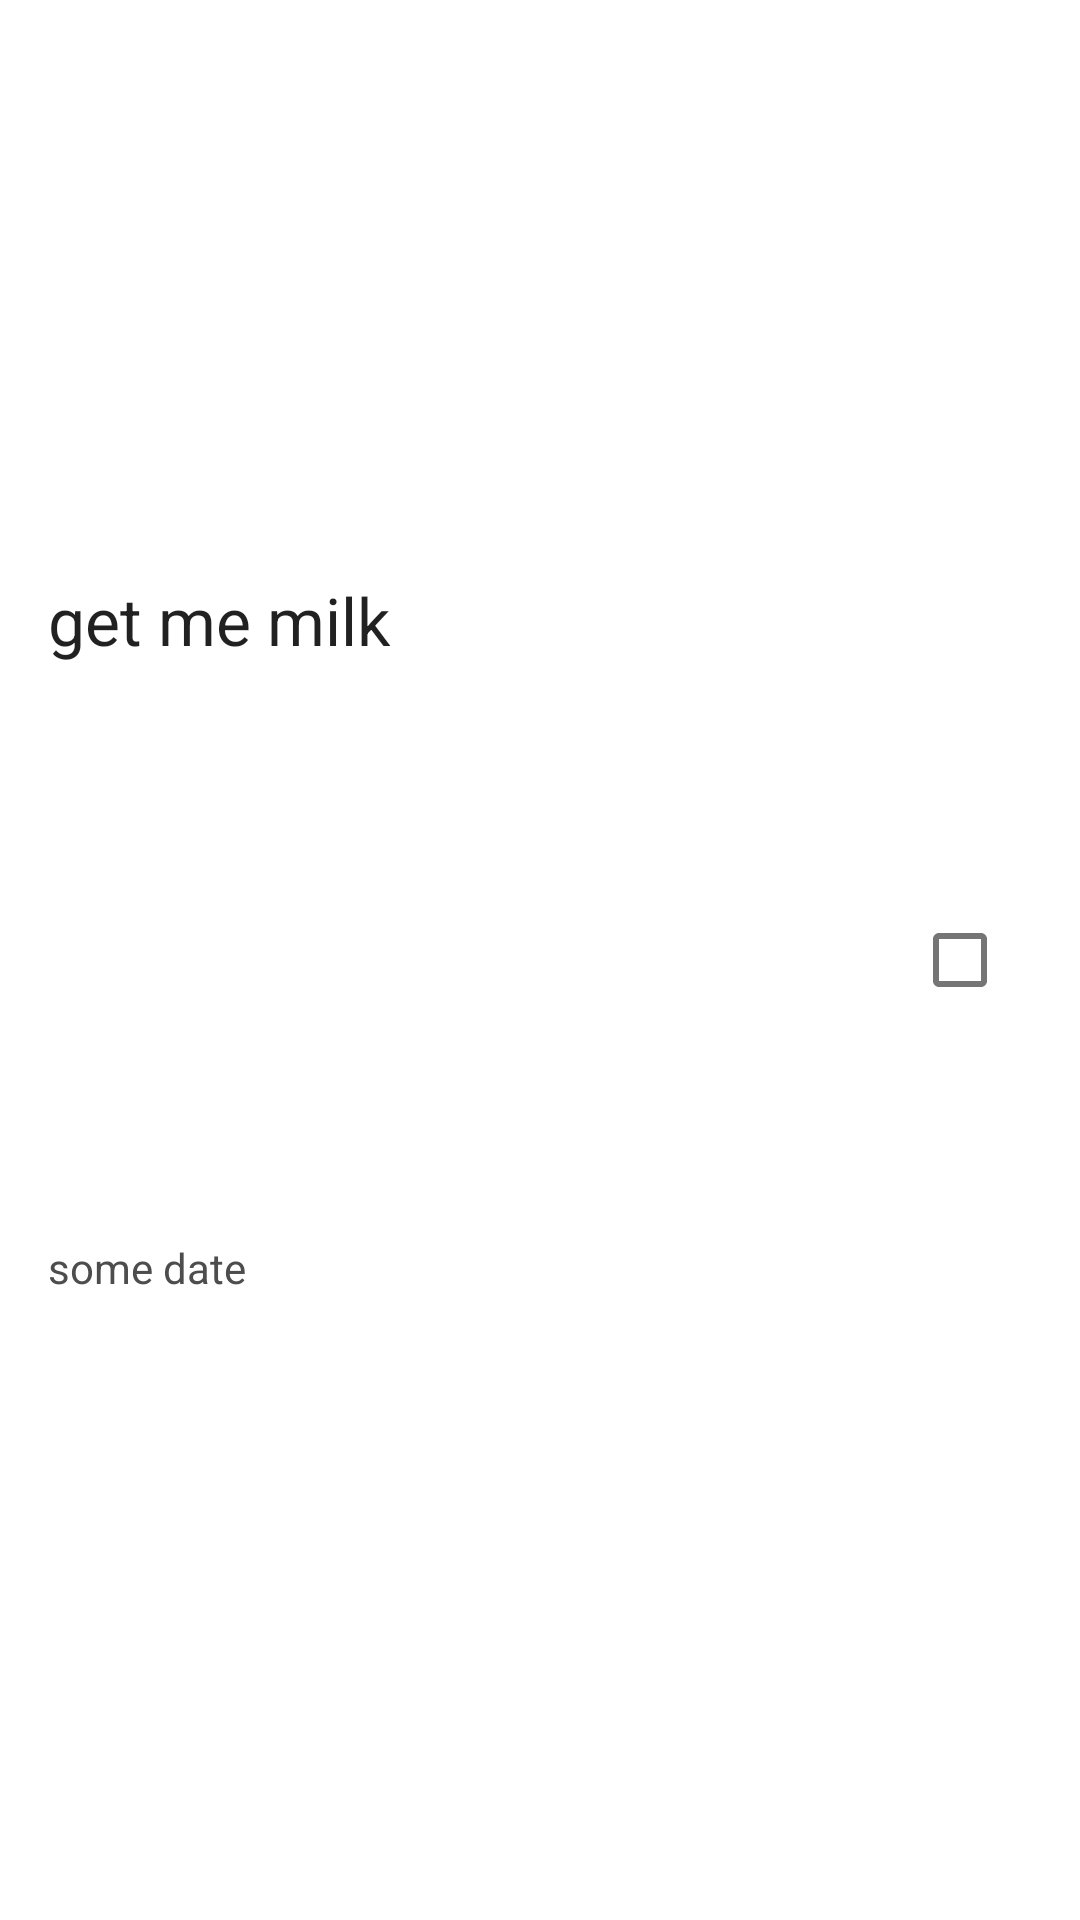

Layout XML and referenced resources for this Android screen:
<!-- AndroidManifest.xml: application theme Theme.NotesApp -->
<!-- res/layout/memo_row.xml -->
<?xml version="1.0" encoding="utf-8"?>

<androidx.constraintlayout.widget.ConstraintLayout xmlns:android="http://schemas.android.com/apk/res/android"
    xmlns:app="http://schemas.android.com/apk/res-auto"
    xmlns:tools="http://schemas.android.com/tools"
    android:layout_width="match_parent"
    android:layout_height="80dp"
    android:background="?attr/selectableItemBackground">

    <TextView
        android:id="@+id/memoTextView"
        android:layout_width="0dp"
        android:layout_height="wrap_content"
        android:layout_marginStart="16dp"
        android:layout_marginLeft="16dp"
        android:layout_marginEnd="16dp"
        android:layout_marginRight="16dp"
        android:text="get me milk"
        android:textAppearance="@style/TextAppearance.AppCompat.Large"
        app:layout_constraintBottom_toTopOf="@+id/dateTextView"
        app:layout_constraintEnd_toStartOf="@+id/checkBox"
        app:layout_constraintStart_toStartOf="parent"
        app:layout_constraintTop_toTopOf="parent" />

    <TextView
        android:id="@+id/dateTextView"
        android:layout_width="0dp"
        android:layout_height="wrap_content"
        android:layout_marginStart="16dp"
        android:layout_marginLeft="16dp"
        android:layout_marginBottom="16dp"
        android:text="some date"
        android:textAppearance="@style/TextAppearance.AppCompat.Small"
        android:textColor="@color/gray"
        app:layout_constraintBottom_toBottomOf="parent"
        app:layout_constraintEnd_toEndOf="@+id/memoTextView"
        app:layout_constraintStart_toStartOf="parent"
        app:layout_constraintTop_toBottomOf="@+id/memoTextView" />

    <CheckBox
        android:id="@+id/checkBox"
        android:layout_width="wrap_content"
        android:layout_height="wrap_content"
        android:layout_marginEnd="16dp"
        android:layout_marginRight="16dp"
        app:layout_constraintBottom_toBottomOf="parent"
        app:layout_constraintEnd_toEndOf="parent"
        app:layout_constraintTop_toTopOf="parent" />

</androidx.constraintlayout.widget.ConstraintLayout>
<!-- resources referenced by this layout -->
<resources>
  <color name="gray">#4D4D4D</color>
  <style name="Theme.NotesApp" parent="Theme.MaterialComponents.DayNight.DarkActionBar">
          
          <item name="colorPrimary">@color/teal_200</item>
          <item name="colorPrimaryVariant">@color/purple_700</item>
          <item name="colorOnPrimary">@color/white</item>
          
          <item name="colorSecondary">@color/teal_200</item>
          <item name="colorSecondaryVariant">@color/teal_700</item>
          <item name="colorOnSecondary">@color/white</item>
          
          <item name="android:statusBarColor" tools:targetApi="l">?attr/colorPrimaryVariant</item>
          
      </style>
  <color name="teal_200">#FF03DAC5</color>
  <color name="purple_700">#FF3700B3</color>
  <color name="white">#FFFFFFFF</color>
  <color name="teal_700">#FF018786</color>
</resources>
